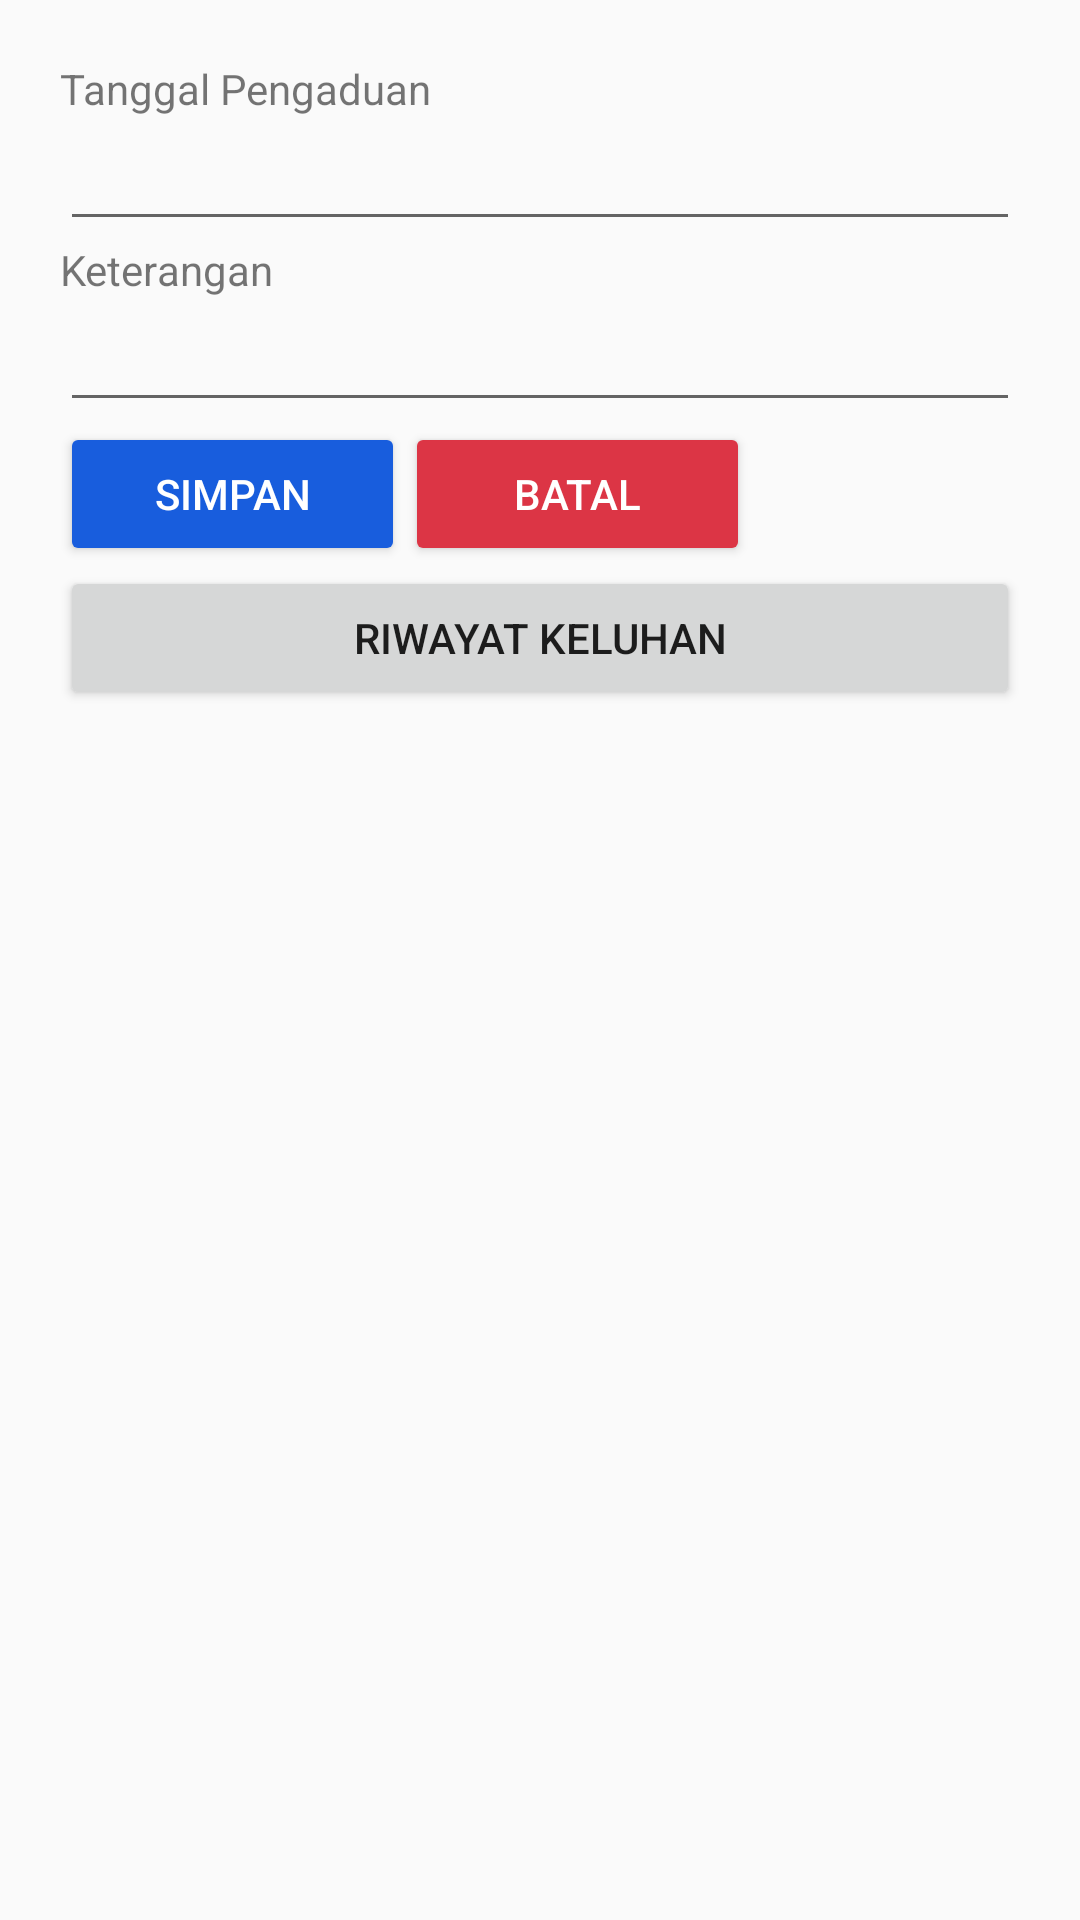

The Android layout XML behind this screen, and the referenced resources:
<!-- AndroidManifest.xml: application theme AppTheme.NoActionBar -->
<!-- res/layout/activity_komplain.xml -->
<?xml version="1.0" encoding="utf-8"?>
<androidx.appcompat.widget.LinearLayoutCompat xmlns:android="http://schemas.android.com/apk/res/android"
    xmlns:app="http://schemas.android.com/apk/res-auto"
    xmlns:tools="http://schemas.android.com/tools"
    android:layout_width="match_parent"
    android:layout_height="match_parent"
    tools:context=".KomplainActivity">

    <LinearLayout
        android:layout_width="match_parent"
        android:layout_height="match_parent"
        android:orientation="vertical"
        android:layout_margin="20dp">

        <TextView
            android:id="@+id/textView5"
            android:layout_width="match_parent"
            android:layout_height="wrap_content"
            android:text="Tanggal Pengaduan" />

        <EditText
            android:id="@+id/editTanggal"
            android:layout_width="match_parent"
            android:layout_height="wrap_content"
            android:ems="10"
            android:inputType="date" />

        <TextView
            android:id="@+id/textView4"
            android:layout_width="match_parent"
            android:layout_height="wrap_content"
            android:text="Keterangan" />

        <EditText
            android:id="@+id/editKeluhan"
            android:layout_width="match_parent"
            android:layout_height="wrap_content"
            android:ems="10"
            android:inputType="textPersonName"
            />
        <ProgressBar
            android:id="@+id/progressInput"
            style="?android:attr/progressBarStyleLarge"
            android:layout_width="match_parent"
            android:layout_height="wrap_content"
            android:layout_centerInParent="true"
            android:indeterminate="true"
            android:visibility="gone" />

        <LinearLayout
            android:layout_width="230dp"
            android:layout_height="wrap_content"
            android:orientation="horizontal">

            <Button
                android:id="@+id/buttonInput"
                android:layout_width="18dp"
                android:layout_height="wrap_content"
                android:layout_weight="1"
                android:backgroundTint="#185DDD"
                android:text="Simpan"
                android:textColor="#FFFFFF" />

            <Button
                android:id="@+id/buttonBatal"
                android:layout_width="18dp"
                android:layout_height="wrap_content"
                android:layout_weight="1"
                android:backgroundTint="@color/df_danger"
                android:text="Batal"
                android:textColor="#FFFFFF" />

        </LinearLayout>

        <LinearLayout
            android:layout_width="match_parent"
            android:layout_height="match_parent"
            android:orientation="vertical">

            <Button
                android:id="@+id/buttonLihat"
                android:layout_width="match_parent"
                android:layout_height="wrap_content"
                android:text="Riwayat Keluhan" />
        </LinearLayout>

    </LinearLayout>

</androidx.appcompat.widget.LinearLayoutCompat>
<!-- resources referenced by this layout -->
<resources>
  <color name="df_danger">#dc3545</color>
  <style name="AppTheme.NoActionBar">
          <item name="windowActionBar">false</item>
          <item name="windowNoTitle">true</item>
          <item name="android:windowActionBarOverlay">true</item>
      </style>
</resources>
